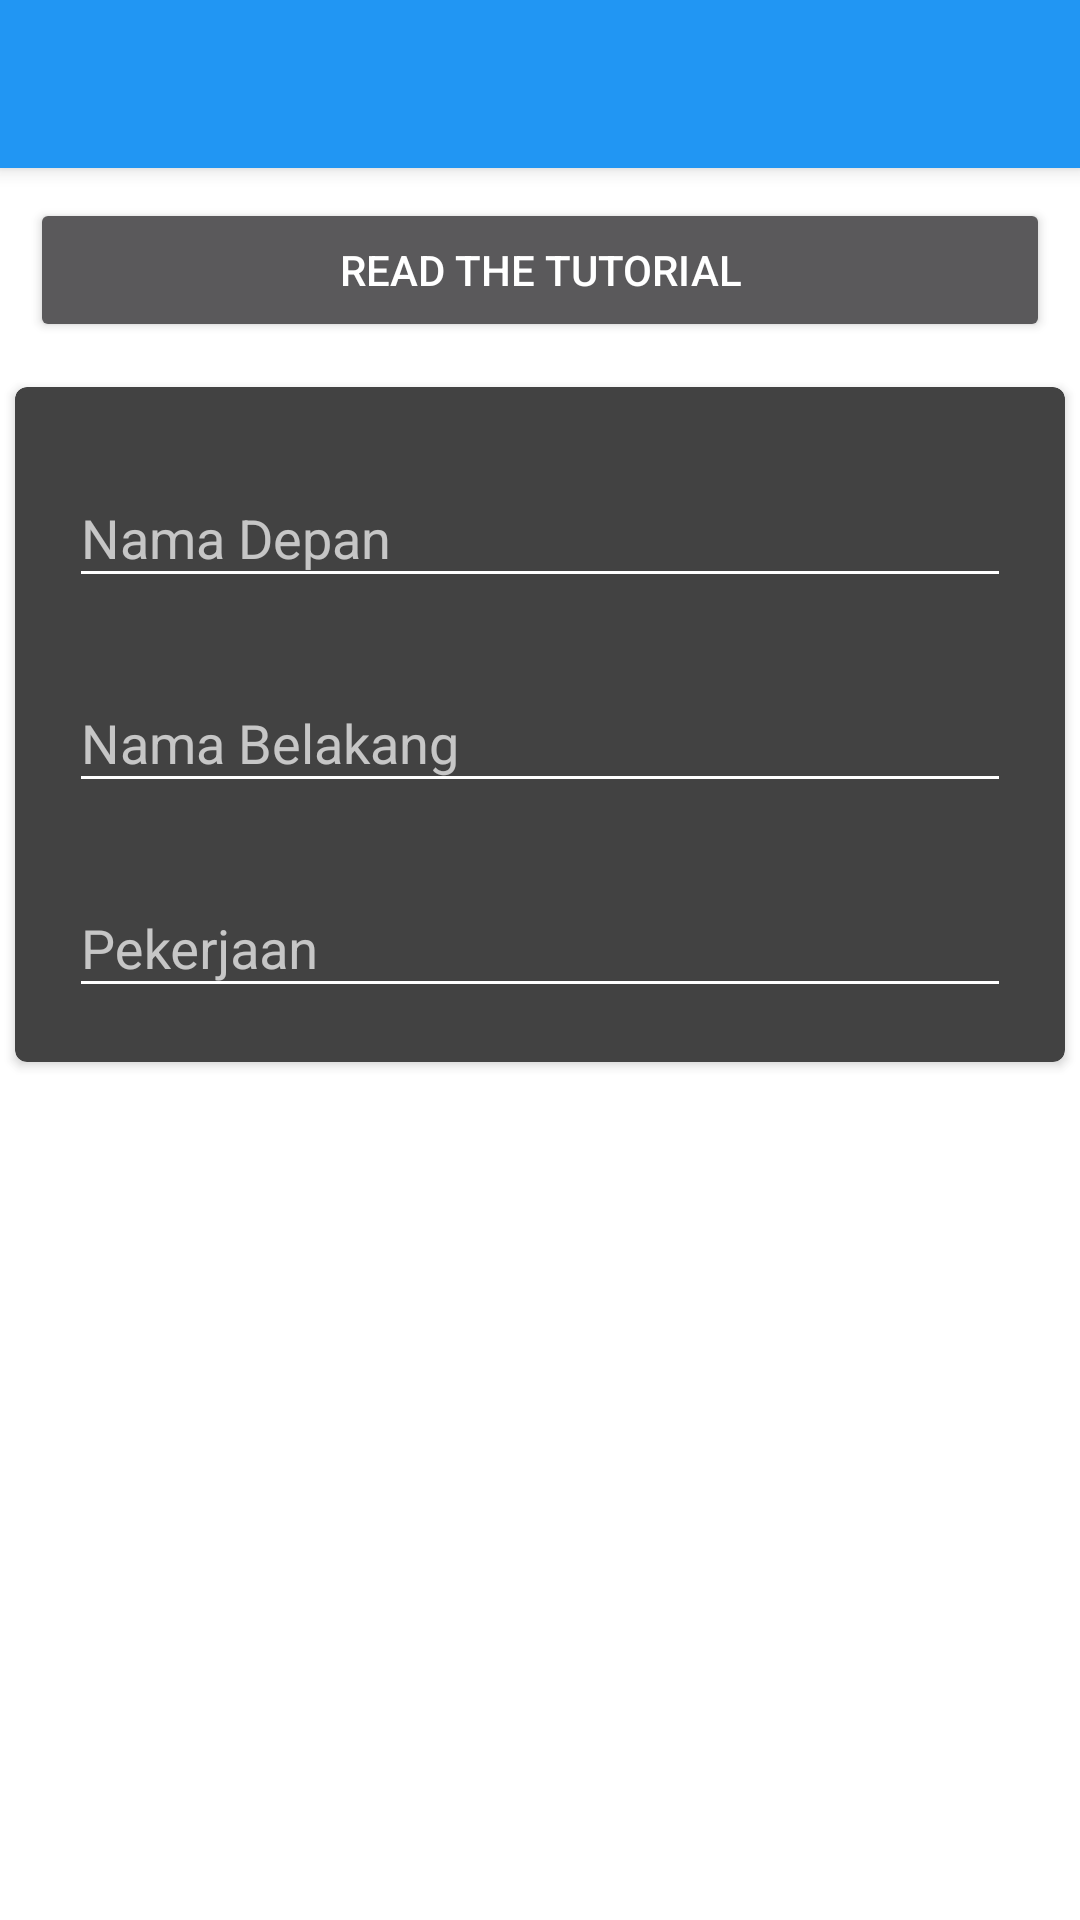

Produce the Android XML layout that renders to this screen, including the resource entries it uses.
<!-- AndroidManifest.xml: application theme AppTheme -->
<!-- res/layout/activity_textinput.xml -->
<RelativeLayout xmlns:android="http://schemas.android.com/apk/res/android"
    xmlns:ads="http://schemas.android.com/apk/res-auto"
    xmlns:app="http://schemas.android.com/apk/res-auto"
    xmlns:tools="http://schemas.android.com/tools"
    android:layout_width="match_parent"
    android:layout_height="match_parent"
    android:paddingBottom="@dimen/activity_vertical_margin"
    tools:context="TextInputActivity">

    <include
        android:id="@+id/toolbar"
        layout="@layout/view_toolbar" />

    <include
        android:id="@+id/bt_tutorial"
        layout="@layout/view_readtutorialbutton"
        android:layout_width="match_parent"
        android:layout_height="wrap_content"
        android:layout_below="@id/toolbar"
        android:layout_margin="10dp" />

    <androidx.cardview.widget.CardView
        android:layout_below="@id/bt_tutorial"
        android:id="@+id/cardview_1"
        android:layout_width="match_parent"
        android:layout_height="wrap_content"
        android:layout_margin="5dp"
        android:clickable="true"
        android:foreground="?android:attr/selectableItemBackground"
        app:cardCornerRadius="4dp"
        app:cardElevation="2dp">

        <LinearLayout
            android:layout_width="match_parent"
            android:layout_height="wrap_content"
            android:orientation="vertical"
            android:padding="10dp">

            <com.google.android.material.textfield.TextInputLayout
                android:id="@+id/til"
                android:layout_width="fill_parent"
                android:layout_height="wrap_content"
                android:padding="8dp">

                <EditText
                    android:id="@+id/textDialog"
                    android:layout_width="fill_parent"
                    android:layout_height="wrap_content"
                    android:hint="Nama Depan" />
            </com.google.android.material.textfield.TextInputLayout>

            <com.google.android.material.textfield.TextInputLayout
                android:id="@+id/til2"
                android:layout_width="fill_parent"
                android:layout_height="wrap_content"
                android:padding="8dp">

                <EditText
                    android:id="@+id/textDialog2"
                    android:layout_width="fill_parent"
                    android:layout_height="wrap_content"
                    android:hint="Nama Belakang" />
            </com.google.android.material.textfield.TextInputLayout>

            <com.google.android.material.textfield.TextInputLayout
                android:id="@+id/til3"
                android:layout_width="fill_parent"
                android:layout_height="wrap_content"
                android:padding="8dp">

                <EditText
                    android:id="@+id/textDialog3"
                    android:layout_width="fill_parent"
                    android:layout_height="wrap_content"
                    android:hint="Pekerjaan" />
            </com.google.android.material.textfield.TextInputLayout>
        </LinearLayout>
    </androidx.cardview.widget.CardView>

</RelativeLayout>
<!-- res/layout/view_toolbar.xml (included above) -->
<?xml version="1.0" encoding="utf-8"?>
<androidx.appcompat.widget.Toolbar
    xmlns:android="http://schemas.android.com/apk/res/android"
    xmlns:app="http://schemas.android.com/apk/res-auto"
    android:id="@+id/toolbar"
    android:layout_width="match_parent"
    android:layout_height="?attr/actionBarSize"
    android:background="?attr/colorPrimary"
    android:theme="@style/AppTheme"
    app:layout_scrollFlags="scroll|enterAlways"
    app:layout_collapseMode="pin"
    app:popupTheme="@style/ThemeOverlay.AppCompat.Light"
    android:elevation="4dp">

</androidx.appcompat.widget.Toolbar>
<!-- res/layout/view_readtutorialbutton.xml (included above) -->
<?xml version="1.0" encoding="utf-8"?>
<Button xmlns:android="http://schemas.android.com/apk/res/android"
    android:id="@+id/bt_tutorial"
    android:layout_width="match_parent"
    android:layout_height="wrap_content"
    android:drawableStart="@drawable/ic_help_white"
    android:padding="5dp"
    android:layout_margin="10dp"
    android:text="Read The Tutorial" />
<!-- resources referenced by this layout -->
<resources>
  <style name="AppTheme" parent="AppBaseTheme">
          
      </style>
  <style name="AppBaseTheme" parent="Base.Theme.TWOHThemeApp">
          
      </style>
  <style name="Base.Theme.TWOHThemeApp" parent="Theme.AppCompat.NoActionBar">
  
          <item name="colorPrimary">@color/twoh_primary</item>
  
          
          <item name="colorPrimaryDark">@color/twoh_primary_dark</item>
  
          
          <item name="colorAccent">@color/twoh_accent</item>
  
          
          <item name="android:textColorPrimary">@color/twoh_icons</item>
  
          
          <item name="android:textColorSecondary">@color/twoh_icons</item>
  
  
          <item name="android:windowBackground">@color/window_background</item>
      </style>
  <color name="twoh_primary">#2196F3</color>
  <color name="twoh_primary_dark">#1976D2</color>
  <color name="twoh_accent">#FF9800</color>
  <color name="twoh_icons">#FFFFFF</color>
  <color name="window_background">#CCffffff</color>
</resources>
